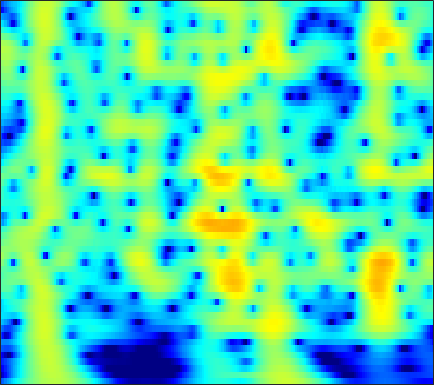

The data file committed next to this chart (first rows):
-15.646, -14.419, -12.869, -11.399, -10.344, -8.9988, -7.7224, -6.8111, -5.6601, -4.583, -3.5793, -2.8751, -2.0022, -1.2042, -0.65415, 0.015884, 0.61406, 1.0159, 1.4899, 1.8938, 2.228, 2.4331, 2.6466, 2.7915
-24.55, -22.14, -19.28, -16.74, -15, -12.87, -10.92, -9.575, -7.907, -6.38, -4.983, -4.017, -2.833, -1.763, -1.033, -0.1549, 0.6177, 1.129, 1.722, 2.216, 2.61, 2.842, 3.067, 3.196
-21.22, -19.84, -17.96, -16.08, -14.67, -12.83, -11.04, -9.749, -8.101, -6.548, -5.098, -4.081, -2.823, -1.676, -0.8921, 0.05188, 0.8786, 1.421, 2.041, 2.542, 2.924, 3.132, 3.305, 3.358
-18.56, -17.79, -16.66, -15.41, -14.38, -12.9, -11.32, -10.1, -8.463, -6.856, -5.315, -4.219, -2.851, -1.601, -0.7463, 0.2775, 1.165, 1.741, 2.386, 2.89, 3.252, 3.43, 3.542, 3.508
-20.08, -21.34, -23.7, -26.17, -25.48, -21.12, -16.83, -14.14, -11.11, -8.55, -6.354, -4.901, -3.183, -1.689, -0.7006, 0.4515, 1.423, 2.037, 2.707, 3.211, 3.551, 3.7, 3.756, 3.652
-15.07, -15.48, -15.87, -15.87, -15.49, -14.41, -12.77, -11.32, -9.29, -7.301, -5.44, -4.15, -2.582, -1.189, -0.2598, 0.826, 1.737, 2.306, 2.913, 3.346, 3.607, 3.691, 3.654, 3.452
-12.62, -12.85, -12.9, -12.59, -12.11, -11.14, -9.861, -8.765, -7.212, -5.639, -4.107, -3.011, -1.639, -0.3877, 0.4592, 1.453, 2.281, 2.787, 3.303, 3.634, 3.775, 3.756, 3.561, 3.174
-16.67, -19.32, -22.96, -21.94, -18.86, -15.16, -12.16, -10.23, -7.961, -5.945, -4.124, -2.869, -1.336, 0.03512, 0.9506, 2.005, 2.864, 3.376, 3.876, 4.161, 4.226, 4.127, 3.791, 3.21
-13.39, -14.79, -16.14, -16.61, -16.28, -15.11, -13.48, -12.08, -10.04, -7.892, -5.733, -4.176, -2.247, -0.5429, 0.5696, 1.826, 2.825, 3.409, 3.972, 4.292, 4.368, 4.265, 3.912, 3.311
-9.598, -10.38, -11.59, -13.16, -14.67, -17.67, -24.12, -31.86, -18.49, -12.2, -8.072, -5.668, -3.052, -0.9562, 0.3266, 1.716, 2.789, 3.403, 3.981, 4.297, 4.357, 4.238, 3.872, 3.28
-7.865, -8.036, -8.35, -8.685, -8.972, -9.371, -9.403, -8.92, -7.719, -6.181, -4.425, -3.053, -1.321, 0.1905, 1.156, 2.235, 3.089, 3.578, 4.016, 4.208, 4.152, 3.95, 3.467, 2.739
-8.82, -8.157, -7.348, -6.58, -6.097, -5.503, -4.832, -4.288, -3.539, -2.704, -1.731, -0.9454, 0.08881, 1.04, 1.695, 2.478, 3.118, 3.477, 3.777, 3.86, 3.72, 3.463, 2.901, 2.069
-8.95, -7.781, -6.478, -5.586, -5.103, -4.541, -4.104, -3.873, -3.538, -2.959, -2.132, -1.438, -0.4749, 0.507, 1.237, 2.132, 2.846, 3.242, 3.585, 3.712, 3.615, 3.389, 2.876, 2.136
-5.133, -4.633, -4.03, -3.873, -3.981, -4.415, -5.303, -6.231, -7.561, -8.334, -7.429, -5.814, -3.392, -1.179, 0.2222, 1.691, 2.745, 3.311, 3.801, 4.003, 3.928, 3.701, 3.209, 2.523
-2.442, -2.03, -1.867, -1.979, -2.211, -2.953, -4.127, -5.25, -7.566, -10.16, -8.825, -6.364, -3.289, -0.721, 0.7933, 2.244, 3.219, 3.725, 4.092, 4.115, 3.819, 3.409, 2.641, 1.617
-2.35, -1.827, -1.454, -1.116, -0.9688, -0.9082, -0.9564, -1.098, -1.169, -0.8851, -0.4369, -0.0005903, 0.8325, 1.747, 2.315, 2.921, 3.369, 3.544, 3.518, 3.199, 2.585, 1.903, 0.6268, -1.115
-2.754, -2.399, -1.828, -1.404, -1.25, -0.975, -0.7176, -0.5344, -0.05258, 0.5252, 0.9749, 1.366, 1.958, 2.412, 2.627, 2.855, 2.964, 2.889, 2.623, 2.18, 1.527, 0.8677, -0.2436, -1.601
-1.811, -2.005, -2.124, -2.716, -3.232, -3.577, -3.351, -2.692, -1.47, -0.3586, 0.6608, 1.41, 2.14, 2.524, 2.712, 2.808, 2.627, 2.358, 1.93, 1.425, 0.859, 0.4511, -0.04594, -0.5482
0.5314, -0.04841, -1.824, -4.418, -7.352, -15.99, -17.67, -8.945, -3.692, -0.8958, 1.121, 2.162, 2.91, 3.262, 3.321, 2.967, 2.202, 1.472, 0.2415, -1.113, -2.121, -2.382, -2.064, -1.356
1.859, 1.305, 0.3451, -0.4024, -1.124, -1.834, -1.754, -1.045, 0.03552, 1.129, 2.21, 2.671, 2.957, 3.011, 2.696, 1.837, 0.5802, -0.8387, -3.683, -8.184, -18.28, -20.7, -9.581, -5.214
0.5609, 0.5189, 0.7266, 0.6321, 0.6311, 0.761, 0.9638, 1.21, 1.465, 1.86, 2.111, 2.153, 2.197, 1.966, 1.58, 0.9455, -0.01006, -0.9281, -2.211, -3.545, -4.525, -4.783, -4.553, -3.849
-1.26, -0.7256, -0.1246, 0.158, 0.5051, 0.9309, 1.29, 1.473, 1.774, 2.069, 2.123, 2.197, 2.203, 1.949, 1.759, 1.358, 0.7208, 0.2427, -0.4823, -1.275, -1.982, -2.487, -3.028, -3.348
-2.876, -1.974, -1.406, -0.5552, 0.005693, 0.5583, 1.105, 1.423, 1.893, 2.159, 2.403, 2.595, 2.622, 2.621, 2.577, 2.296, 1.958, 1.585, 0.8644, 0.002752, -1.113, -2.134, -3.675, -5.433
-4.428, -4.069, -3.3, -2.122, -1.48, -0.6095, 0.1106, 0.6909, 1.158, 1.487, 1.956, 2.121, 2.423, 2.816, 2.934, 3.114, 3.147, 2.958, 2.55, 1.777, 0.5768, -0.6328, -2.985, -6.404
-10.29, -11.86, -9.463, -6.657, -5.3, -3.428, -2.408, -1.88, -1.805, -1.783, -1.809, -1.826, -1.009, 0.1451, 0.9809, 2.21, 3.023, 3.437, 3.755, 3.639, 3.224, 2.701, 1.749, 0.7171
-12.04, -13.4, -11.74, -8.656, -7.154, -5.569, -4.803, -5.056, -5.874, -7.924, -13.17, -19.89, -13.04, -6.578, -3.395, -0.4184, 1.42, 2.517, 3.437, 3.983, 4.197, 4.159, 3.974, 3.559
-5.602, -6.26, -5.72, -5.94, -5.467, -5.244, -5.208, -5.318, -5.646, -6.485, -6.801, -7.061, -5.886, -4.218, -2.628, -0.8087, 0.7394, 1.697, 2.61, 3.285, 3.662, 3.801, 3.789, 3.589
-4.432, -4.393, -4.784, -4.913, -4.978, -5.06, -5.088, -4.871, -4.806, -4.353, -3.988, -3.493, -2.618, -1.754, -0.9015, 0.01758, 1.02, 1.599, 2.297, 2.793, 3.107, 3.232, 3.207, 3.054
-3.886, -4.08, -5.23, -5.537, -6.232, -6.592, -6.555, -6.231, -5.601, -4.471, -3.635, -2.743, -1.777, -0.7793, -0.0753, 0.731, 1.538, 1.975, 2.549, 2.909, 3.131, 3.175, 3.09, 2.834
-2.915, -4.176, -5.541, -8.053, -10.23, -13.31, -13.66, -11.71, -8.412, -5.798, -3.922, -2.588, -1.483, -0.2072, 0.4016, 1.356, 2.062, 2.577, 3.121, 3.479, 3.665, 3.642, 3.456, 2.985
-1.645, -2.417, -3.851, -5.878, -7.567, -10.31, -10.49, -9.178, -6.389, -4.609, -2.884, -2.186, -1.238, -0.544, 0.03053, 0.9352, 1.78, 2.531, 3.278, 3.905, 4.207, 4.247, 3.953, 3.323
-0.9165, -0.7821, -1.394, -1.412, -1.878, -1.97, -1.97, -1.994, -1.61, -1.698, -1.738, -2.386, -3.07, -4.539, -4.663, -3.715, -1.271, 0.4377, 2.296, 3.616, 4.351, 4.575, 4.39, 3.719
-3.575, -2.671, -1.866, -1.15, -0.8435, -0.3288, -0.1562, -0.04493, -0.1611, -0.4412, -1.376, -2.258, -4.602, -7.912, -11.36, -8.386, -3.518, -0.8663, 1.606, 3.2, 4.131, 4.432, 4.398, 3.828
-7.761, -6.876, -4.801, -4.053, -3.032, -2.376, -1.778, -1.326, -1.171, -0.8806, -1.034, -1.029, -1.359, -1.437, -1.263, -0.7014, 0.3829, 1.126, 2.228, 2.993, 3.532, 3.669, 3.595, 3.146
-10.44, -9.81, -8.117, -7.139, -6.187, -5.363, -4.34, -3.78, -2.915, -2.326, -1.55, -1.238, -0.5378, -0.06091, 0.4666, 1.024, 1.694, 2.126, 2.67, 3.064, 3.262, 3.298, 3.12, 2.749
-13.89, -12.42, -12.07, -10.43, -10.09, -8.693, -7.529, -6.642, -5.254, -4.153, -2.885, -2.126, -1.007, -0.03346, 0.6313, 1.479, 2.146, 2.65, 3.095, 3.436, 3.549, 3.525, 3.3, 2.877
-16.41, -15.65, -16.61, -16.15, -16.04, -14.05, -12.21, -10.48, -8.471, -6.453, -4.866, -3.46, -2.069, -0.5335, 0.3437, 1.556, 2.497, 3.106, 3.71, 4.087, 4.251, 4.184, 3.902, 3.341
-15.9, -18.77, -20.29, -29.95, -40.84, -22.56, -17.08, -14.54, -12.06, -9.534, -7.657, -5.879, -3.895, -1.852, -0.4719, 1.15, 2.557, 3.346, 4.23, 4.758, 5.004, 4.974, 4.644, 3.975
-13.58, -13.9, -16.01, -16.36, -17.08, -16.82, -16.54, -16.03, -16.61, -16.2, -13.98, -11.36, -7.593, -4.503, -2.291, -0.07922, 1.817, 2.895, 4.034, 4.797, 5.171, 5.248, 5.011, 4.414
-10.97, -10.69, -11.74, -12.51, -12.55, -13.8, -14.83, -15.91, -18.19, -21.98, -19.8, -14.41, -9.828, -6.049, -3.616, -1.177, 0.8895, 2.083, 3.333, 4.23, 4.725, 4.895, 4.813, 4.409
-9.195, -9.42, -9.334, -10.26, -10.44, -11.28, -12.09, -12.61, -12.89, -12.2, -11.22, -9.626, -7.222, -4.962, -3.08, -1.034, 0.7235, 1.891, 3.038, 3.891, 4.42, 4.584, 4.563, 4.257
-7.679, -7.908, -8.015, -8.259, -9.333, -10.26, -11.7, -12.95, -14.28, -13.61, -11.41, -9.398, -6.434, -3.991, -2.267, -0.2745, 1.3, 2.336, 3.38, 4.095, 4.523, 4.635, 4.539, 4.168
-6.114, -5.796, -6.211, -6.661, -7.276, -8.821, -10.97, -13.72, -18.8, -19.16, -12.54, -9.251, -5.473, -2.763, -1.21, 0.6595, 2.076, 2.889, 3.765, 4.301, 4.541, 4.56, 4.317, 3.795
-4.525, -4.187, -4.088, -4.487, -4.618, -5.169, -5.91, -6.305, -6.622, -6.175, -5.011, -4.001, -2.366, -0.7529, 0.2605, 1.498, 2.534, 3.09, 3.654, 3.961, 3.989, 3.837, 3.408, 2.721
-3.114, -2.953, -2.549, -2.411, -2.539, -2.55, -2.639, -2.6, -2.515, -2.255, -1.648, -1.087, -0.3242, 0.6058, 1.287, 2.045, 2.713, 3.108, 3.392, 3.467, 3.289, 2.952, 2.277, 1.333
-1.978, -1.635, -1.325, -1.022, -1.062, -1.188, -1.3, -1.47, -1.52, -1.45, -1.174, -0.6815, 0.03823, 0.8246, 1.502, 2.261, 2.839, 3.192, 3.42, 3.375, 3.055, 2.628, 1.756, 0.5169
-0.9807, -0.3306, -0.05919, -0.08249, -0.1258, -0.678, -1.527, -2.36, -3.518, -4.293, -4.329, -3.58, -1.915, -0.3235, 0.7689, 2.015, 2.884, 3.302, 3.642, 3.641, 3.319, 2.895, 2.054, 0.8739
0.04051, 0.6107, 0.9952, 0.8089, 0.4254, -0.4266, -2.014, -3.683, -7.285, -15.04, -21.08, -10.99, -5.035, -1.703, -0.09601, 1.569, 2.693, 3.183, 3.53, 3.542, 3.228, 2.776, 1.971, 0.9814
0.9561, 1.365, 1.707, 1.58, 1.164, 0.5346, -0.4868, -1.405, -2.672, -3.714, -3.989, -3.392, -1.93, -0.4461, 0.429, 1.559, 2.384, 2.719, 2.878, 2.714, 2.193, 1.54, 0.3812, -0.9876
1.957, 2.086, 2.234, 2.232, 1.95, 1.417, 0.8316, 0.3478, -0.3037, -0.7126, -0.8733, -0.8916, -0.473, 0.2208, 0.7502, 1.413, 1.987, 2.309, 2.362, 2.047, 1.29, 0.3903, -1.399, -4.035
2.589, 2.712, 2.577, 2.304, 2.127, 1.52, 0.7544, 0.09113, -0.9345, -1.964, -2.633, -2.857, -2.71, -1.761, -0.7013, 0.4717, 1.433, 2.007, 2.423, 2.389, 1.887, 1.192, -0.1665, -2.085
1.964, 2.034, 1.828, 1.32, 0.8378, 0.1651, -0.844, -1.868, -3.532, -6.077, -10.3, -14.53, -13.32, -7.428, -4.167, -1.217, 0.7389, 1.725, 2.663, 3.117, 3.151, 2.92, 2.341, 1.508
-0.3942, -0.7115, -1.068, -1.541, -2.168, -2.899, -3.638, -4.279, -5.28, -6.44, -7.661, -8.395, -7.667, -5.328, -3.294, -0.9593, 0.8716, 1.868, 2.866, 3.488, 3.758, 3.761, 3.503, 3.014
-3.799, -4.483, -5.571, -6.612, -7.121, -8.069, -8.341, -7.974, -7.339, -6.494, -5.483, -4.489, -3.237, -1.882, -0.8877, 0.5141, 1.758, 2.555, 3.333, 3.84, 4.071, 4.073, 3.85, 3.391
-7.569, -8.248, -9.87, -12.52, -15.58, -20.71, -20.81, -16.01, -11.28, -8.112, -5.688, -4.044, -2.236, -0.6882, 0.2876, 1.498, 2.518, 3.182, 3.825, 4.221, 4.373, 4.313, 4.02, 3.458
-11.29, -12.15, -12.79, -13.59, -14.66, -15.66, -14.95, -13.03, -10.17, -7.505, -5.224, -3.78, -1.945, -0.3433, 0.7235, 1.881, 2.831, 3.392, 3.981, 4.337, 4.452, 4.373, 4.035, 3.411
-19.61, -18.98, -16.37, -14.2, -12.55, -11.49, -10.41, -9.499, -7.971, -6.319, -4.658, -3.511, -1.928, -0.4648, 0.5709, 1.719, 2.657, 3.195, 3.764, 4.12, 4.247, 4.2, 3.918, 3.392
-15.69, -15.4, -13.48, -11.93, -10.94, -10.16, -9.64, -9.261, -8.429, -7.163, -5.535, -4.264, -2.6, -1.06, -0.02223, 1.192, 2.163, 2.751, 3.318, 3.685, 3.868, 3.88, 3.744, 3.421
